Run: headless pygame with SDL's dummy video driver; simulated clock (each Clock.tick advances the game by its frame time, no real sleeping); random seed 0; keys injected as events and as key.get_pressed() state; mouse plan: one left click at the window centre at the start of phase 2, then a move to the lower-right quarter at the start of phase 3.
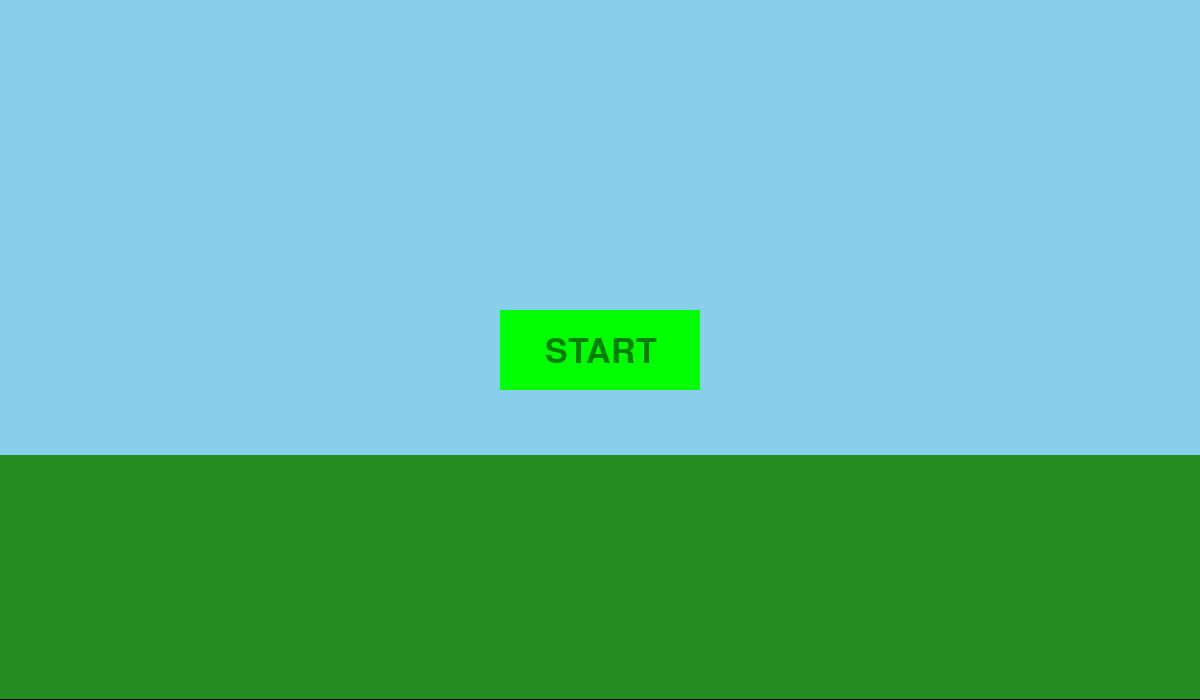
Frame 1 of 4 · flips 1–60 · no input
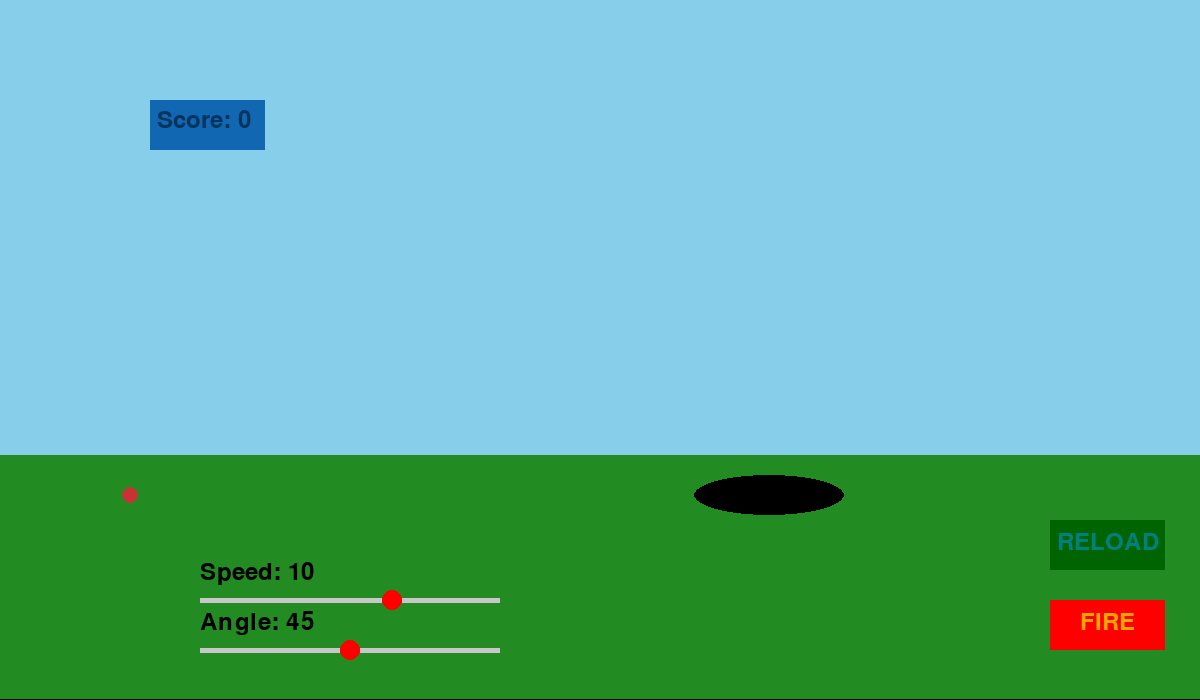
Frame 2 of 4 · flips 61–180 · clicked the window centre · tapped SPACE, RETURN · held RIGHT (→), D
Frame 3 of 4 · flips 181–300 · moved the mouse to the lower-right quarter · held DOWN (↓), S · screen unchanged from frame 2, image omitted
Frame 4 of 4 · flips 301–420 · held LEFT (←), A, UP (↑), W · screen unchanged from frame 3, image omitted

The pygame program that drew these frames:

import pygame
import math
import sys
import random

#setting up the environment

pygame.init()
width, height = 1200, 700
screen = pygame.display.set_mode((width, height))
pygame.display.set_caption("Projectile Simulator")
clock = pygame.time.Clock()
font = pygame.font.SysFont(None, 36)
font_big = pygame.font.SysFont(None, 50)
button_fire = pygame.Rect(1050, 600, 115, 50)
button_reload = pygame.Rect(1050, 520, 115, 50)
button_start = pygame.Rect(width//2 - 100, height//2 - 40, 200, 80)
button_score = pygame.Rect(150, 100, 115, 50)
fired = False
speed = 10
g = 9.81
angle = 45
scale = 50
projectile_stats = []
score = 0
game_started = False

#setting up the speed slider:
slider_track_x = 200
slider_track_y = 600
slider_width = 300
slider_height = 5
knob_radius = 10
speed_min = 1
speed_max = 15
slider_x = int(slider_track_x + (speed - speed_min) / (speed_max - speed_min) * slider_width)
dragging_speed = False

#setting up the angle slider:
slider_angle_x = 200
slider_angle_y = 650
slider_angle_width = 300
slider_angle_height = 5
angle_min = 0
angle_max = 90
slider_angle_xpos = int(slider_angle_x + (angle - angle_min) / (angle_max - angle_min) * slider_angle_width)
dragging_angle = False

#making the hole in a random place
def hole_randomiser():
    hole_width = 150
    hole_height = 40
    x = random.randint(300, width - hole_width - 50)
    y = int(0.65 * height) + 20
    return pygame.Rect(x, y, hole_width, hole_height)
hole_rect = hole_randomiser()


#main game loop

while True:
    dt = clock.tick(60)/1000

    for event in pygame.event.get():
        if event.type == pygame.QUIT:
            pygame.quit()
            sys.exit()

        if event.type == pygame.MOUSEBUTTONDOWN:
            if button_start.collidepoint(event.pos) and not game_started:
                game_started = True
                new_proj = {
                    "x": 0,
                    "y": 0,
                    "vx": speed * math.cos(math.radians(angle)),
                    "vy": speed * math.sin(math.radians(angle)),
                    "time": 0,
                    "active": False,
                    "color": (200, 50, 50)
                }
                projectile_stats.append(new_proj)

            elif button_reload.collidepoint(event.pos):
                new_proj = {
                    "x": 0,
                    "y": 0,
                    "vx": speed * math.cos(math.radians(angle)),
                    "vy": speed * math.sin(math.radians(angle)),
                    "time": 0,
                    "active": False,
                    "color": (200, 50, 50)
                }
                projectile_stats.append(new_proj)

            elif button_fire.collidepoint(event.pos):
                if projectile_stats:
                    last = projectile_stats[-1]
                    if (not last["active"]) and (last["y"] == 0):
                        last["vx"] = speed * math.cos(math.radians(angle))
                        last["vy"] = speed * math.sin(math.radians(angle))
                        last["active"] = True
                        last["time"] = 0
                        fired = True
        
        
            mx, my = event.pos
            if (mx - slider_x)**2 + (my - slider_track_y)**2 <= knob_radius**2: #speed slider
                dragging_speed = True
            elif (mx - slider_angle_xpos)**2 + (my - slider_angle_y)**2 <= knob_radius**2: #angle slider
                dragging_angle = True
    

        elif event.type == pygame.MOUSEBUTTONUP:
            dragging_speed = False
            dragging_angle = False
            
        elif event.type == pygame.MOUSEMOTION:
            mx, my = event.pos
            #speed slider
            if dragging_speed:
                slider_x = max(slider_track_x, min(slider_track_x + slider_width, mx))
                slider_percent = (slider_x - slider_track_x) / slider_width
                speed = speed_min + slider_percent * (speed_max - speed_min)
            #angle slider
            if dragging_angle:
                slider_angle_xpos = max(slider_angle_x, min(slider_angle_x + slider_angle_width, mx))
                slider_angle_percent = (slider_angle_xpos - slider_angle_x) / slider_angle_width
                angle = angle_min + slider_angle_percent * (angle_max - angle_min)


    #Physics section

    for proj in projectile_stats:
        if proj["active"]:
            proj["time"] += dt
            proj["x"] = proj["vx"] * proj["time"]
            proj["y"] = proj["vy"] * proj["time"] - 0.5 * g * (proj["time"]**2)

            if proj["y"] < 0:
                proj["y"] = 0
                proj["active"] = False
                fired = False

                #checking landing position
                start_x = 130
                start_y = int(0.65 * height) + 40
                px = int(start_x + (proj["x"]* scale))
                py = int(start_y - (proj["y"] * scale))

                if hole_rect.collidepoint(px, py):
                    score += 1
                    hole_rect = hole_randomiser()
                    projectile_stats.remove(proj)
                else:
                    game_started = False
                    score = 0
                    projectile_stats.clear()




    #Drawing/animation section

    #starting screen
    if not game_started:
        screen.fill((0, 0, 0))
        pygame.draw.rect(screen, (135, 206, 235), (0, 0, width, int(0.65*height))) #sky
        pygame.draw.rect(screen, (34, 139, 34), (0, int(0.65 * height), width, int(0.35*height))) #grass
        pygame.draw.rect(screen, (0, 255, 0), button_start)
        text_start = font_big.render("START", True, (0, 128, 0))
        screen.blit(text_start, (button_start.x + 45, button_start.y + 25))
        pygame.display.flip()

    #main game screen
    elif game_started:
        pygame.draw.rect(screen, (135, 206, 235), (0, 0, width, int(0.65*height))) #sky
        pygame.draw.rect(screen, (34, 139, 34), (0, int(0.65 * height), width, int(0.35*height))) #grass
        pygame.draw.rect(screen, (255, 0, 0), button_fire) #red fire button
        pygame.draw.rect(screen, (0, 100, 0), button_reload) #green reload button
        pygame.draw.rect(screen, (17, 103, 177), button_score) # blue score button
        pygame.draw.rect(screen, (200, 200, 200), (slider_track_x, slider_track_y - slider_height//2, slider_width, slider_height)) #speed slider track
        pygame.draw.rect(screen, (200, 200, 200), (slider_angle_x, slider_angle_y - slider_angle_height//2, slider_angle_width, slider_angle_height)) #angle slider track
        pygame.draw.circle(screen, (255, 0, 0), (slider_x, slider_track_y), knob_radius) #speed slider knob
        pygame.draw.circle(screen, (255, 0, 0), (slider_angle_xpos, slider_angle_y), knob_radius) #angle slider knob
        pygame.draw.ellipse(screen, (0, 0, 0), hole_rect) # black oval
        text_fire = font.render("FIRE", True, (255, 165, 0)) #FIRE text
        text_reload = font.render("RELOAD", True, (0, 128, 128)) #RELOAD text
        text_score = font.render(f"Score: {int(score)}", True, (2, 52, 94)) #score text
        text_speed = font.render(f"Speed: {int(speed)}", True, (0, 0, 0)) #speed text
        text_angle = font.render(f"Angle: {int(angle)}", True, (0, 0, 0)) #angle text
        
        screen.blit(text_fire, (button_fire.x + 30, button_fire.y + 10))
        screen.blit(text_reload, (button_reload.x + 7, button_reload.y + 10))
        screen.blit(text_speed, (slider_track_x, slider_track_y - 40))
        screen.blit(text_angle, (slider_angle_x, slider_angle_y - 40))
        screen.blit(text_score, (button_score.x + 7, button_score.y + 8))
        

        for proj in projectile_stats:
            start_x = 130
            start_y = int(0.65 * height) + 40
            
            px = int(start_x + (proj["x"]* scale))
            py = int(start_y - (proj["y"] * scale))
            pygame.draw.circle(screen, proj["color"], (px, py), 8)

        pygame.display.flip()

    
